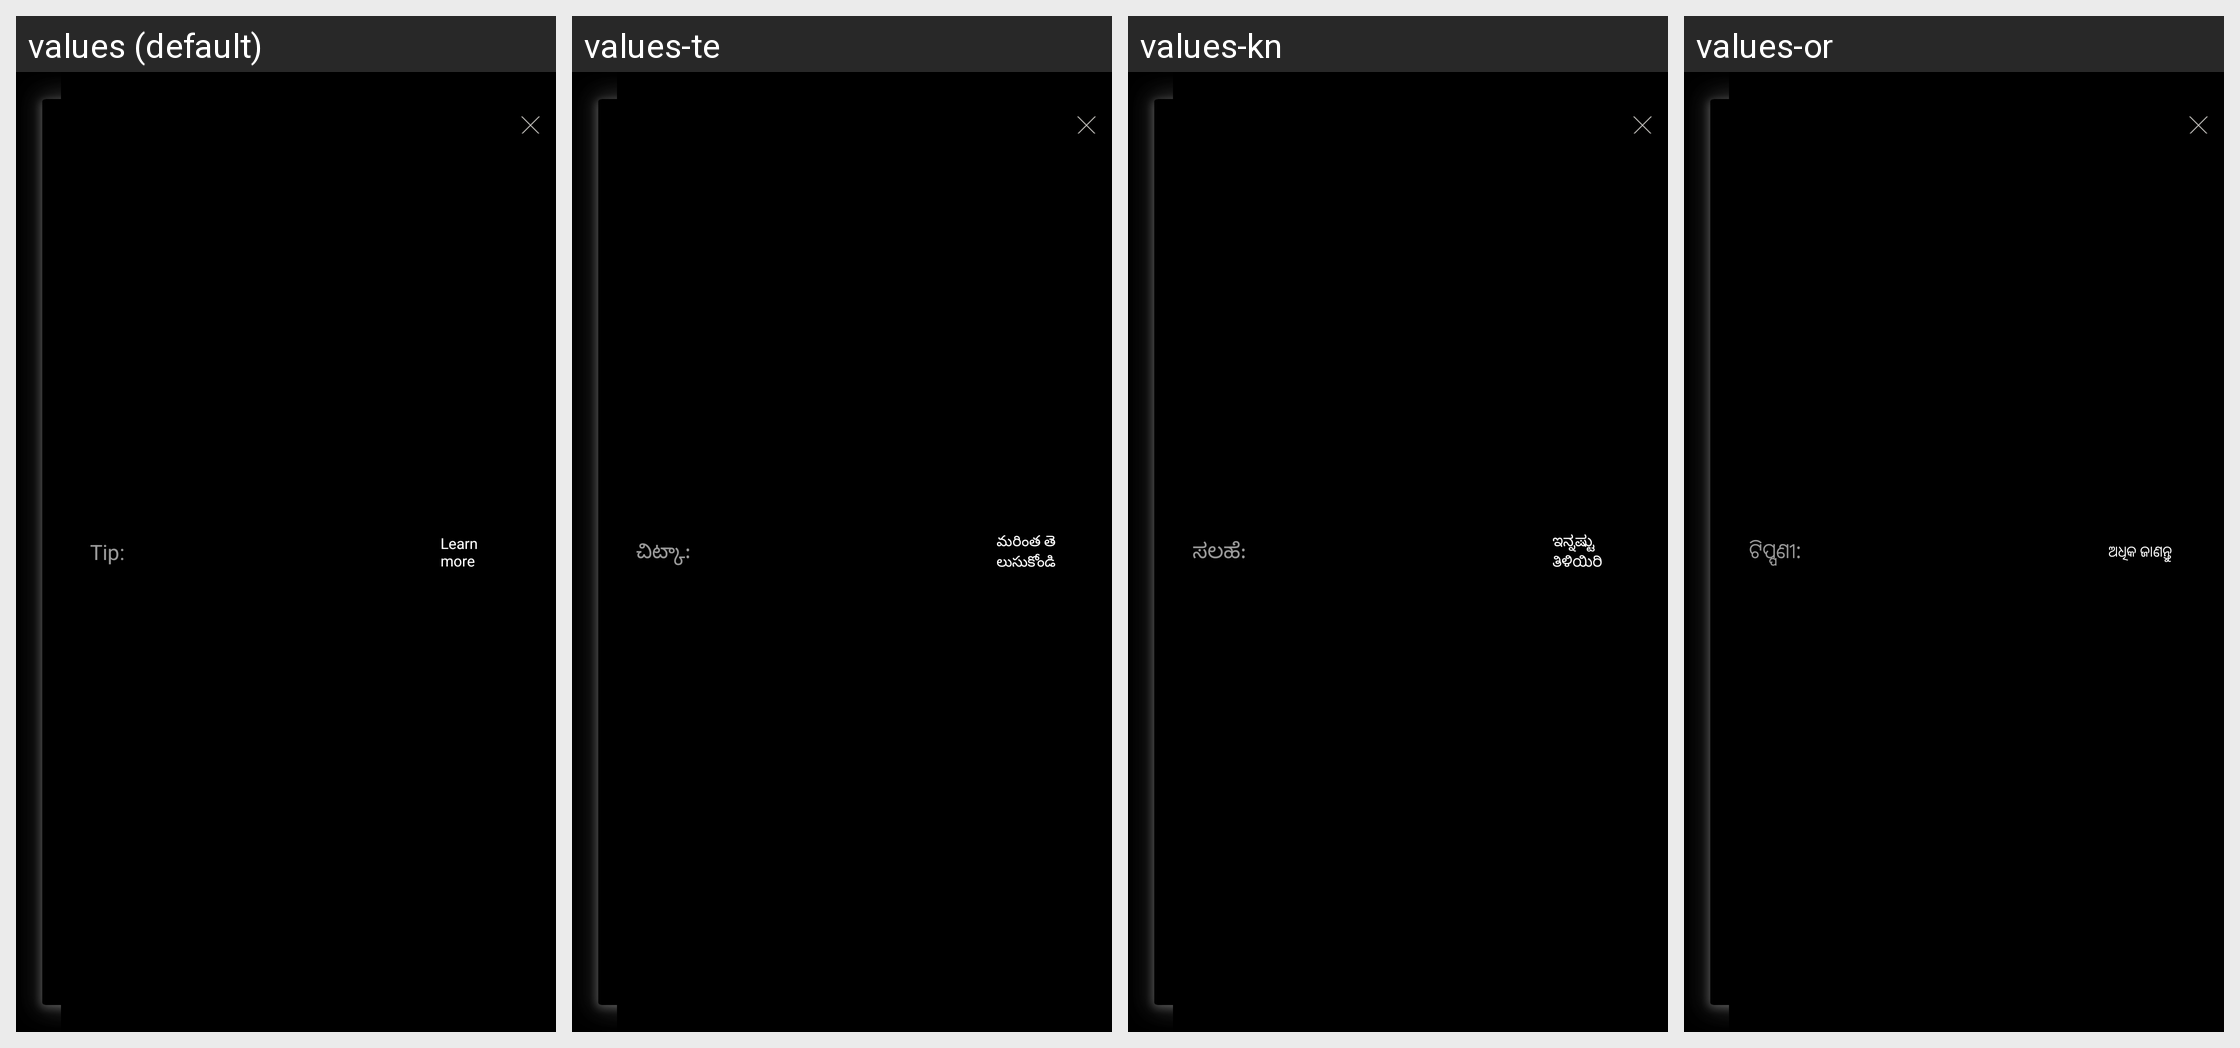

The same Android screen rendered under several of its app's locales, left to right. List the strings drawn on it with the default value and each locale's translation.
Android screen res/layout/mr_fragment_tips_banner.xml rendered under 4 locales, left to right: values (default), values-te, values-kn, values-or. Device: Nexus 5 (rendered at 1080×1920; each locale shown at half size, 540×960, under a caption strip naming it); theme mr_AppTheme.
Other locales in the repository, not shown: values-as, values-bn, values-de, values-en-rUS, values-es-rES, values-es-rUS, values-fr, values-gu, values-hi, values-in, values-it, values-ko, values-ml, values-mr, values-ms, values-ne, values-pa, values-ta, values-th, values-tr, values-zh-rCN.
Strings drawn on this screen, with the default value and each locale's value (text and hints the layout hard-codes, and strings that could not be matched under every locale, appear in the picture but are not listed):

mr_tips_title
  values: Tip:
  values-te: చిట్కా:
  values-kn: ಸಲಹೆ:
  values-or: ଟିପ୍ପଣୀ:

mr_learn_more_label
  values: Learn more
  values-te: మరింత తెలుసుకోండి
  values-kn: ಇನ್ನಷ್ಟು ತಿಳಿಯಿರಿ
  values-or: ଅଧିକ ଜାଣନ୍ତୁ
